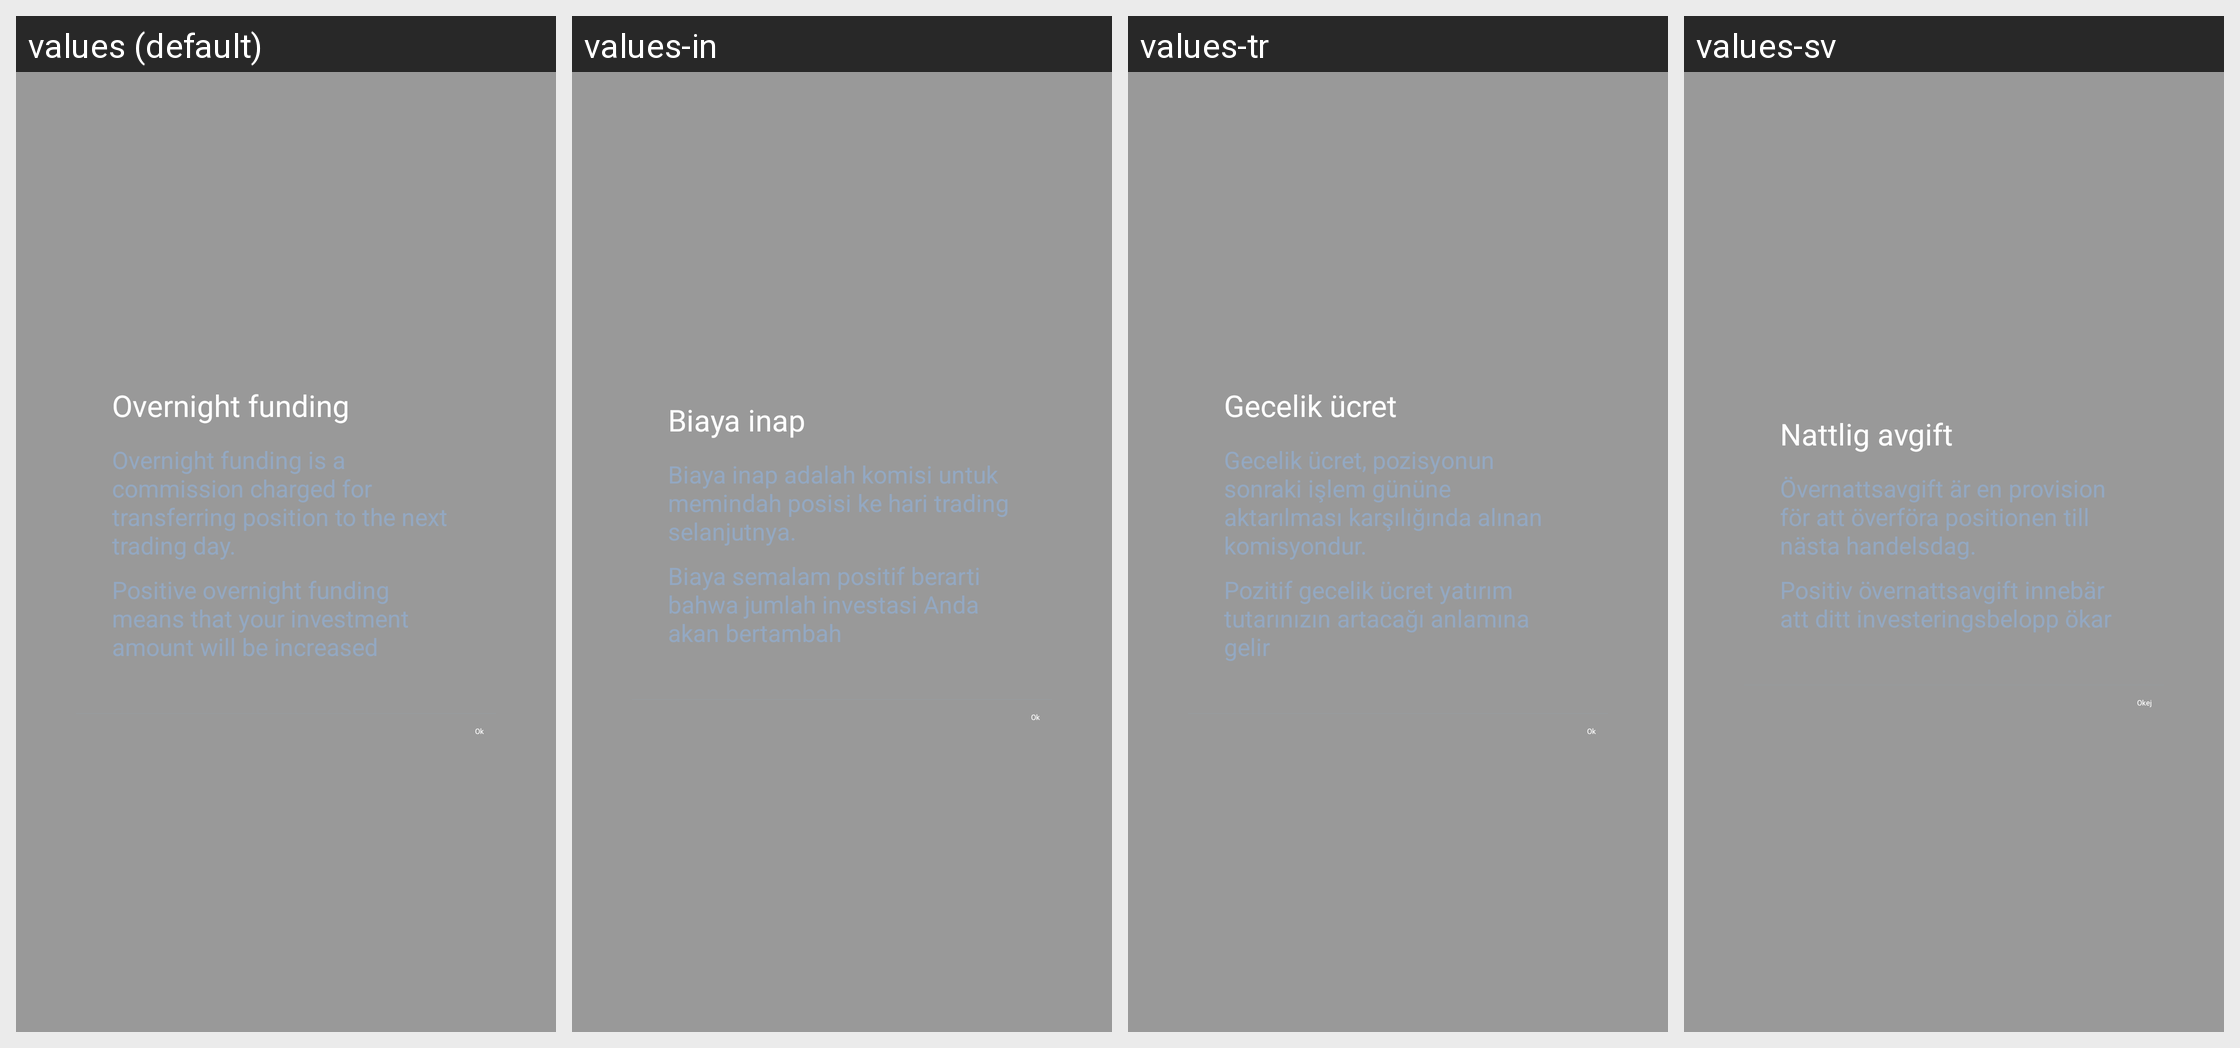

This grid shows one Android layout under several languages. Give, for every string resource on the screen, its name, the default text and each shown locale's text.
Android screen res/layout/dialog_overnight_fee.xml rendered under 4 locales, left to right: values (default), values-in, values-tr, values-sv. Device: Nexus 5 (rendered at 1080×1920; each locale shown at half size, 540×960, under a caption strip naming it); theme IQTheme.
Other locales in the repository, not shown: values-af, values-ar, values-bn, values-cs, values-da, values-de, values-el, values-en, values-en-rGB, values-es, values-fa, values-fi, values-fr, values-fr-rCA, values-gu, values-hi, values-hr, values-hu, values-it, values-iw, values-ja, values-kn, values-ko, values-ml, values-mr, values-ms, values-nb, values-nl, values-pa, values-pl, values-pt, values-pt-rBR, values-pt-rPT, values-sk, values-ta, values-te, values-tl, values-zh, values-zh-rCN, values-zh-rHK, values-zh-rTW.
Strings drawn on this screen, with the default value and each locale's value (text and hints the layout hard-codes, and strings that could not be matched under every locale, appear in the picture but are not listed):

overnight_fee
  values: Overnight funding
  values-in: Biaya inap
  values-tr: Gecelik ücret
  values-sv: Nattlig avgift

overnight_fee_is_commission_for_transferring
  values: Overnight funding is a commission charged for transferring position to the next trading day.
  values-in: Biaya inap adalah komisi untuk memindah posisi ke hari trading selanjutnya.
  values-tr: Gecelik ücret, pozisyonun sonraki işlem gününe aktarılması karşılığında alınan komisyondur.
  values-sv: Övernattsavgift är en provision för att överföra positionen till nästa handelsdag.

positive_overnight_funding
  values: Positive overnight funding means that your investment amount will be increased
  values-in: Biaya semalam positif berarti bahwa jumlah investasi Anda akan bertambah
  values-tr: Pozitif gecelik ücret yatırım tutarınızın artacağı anlamına gelir
  values-sv: Positiv övernattsavgift innebär att ditt investeringsbelopp ökar

ok
  values: Ok
  values-in: Ok
  values-tr: Ok
  values-sv: Okej
